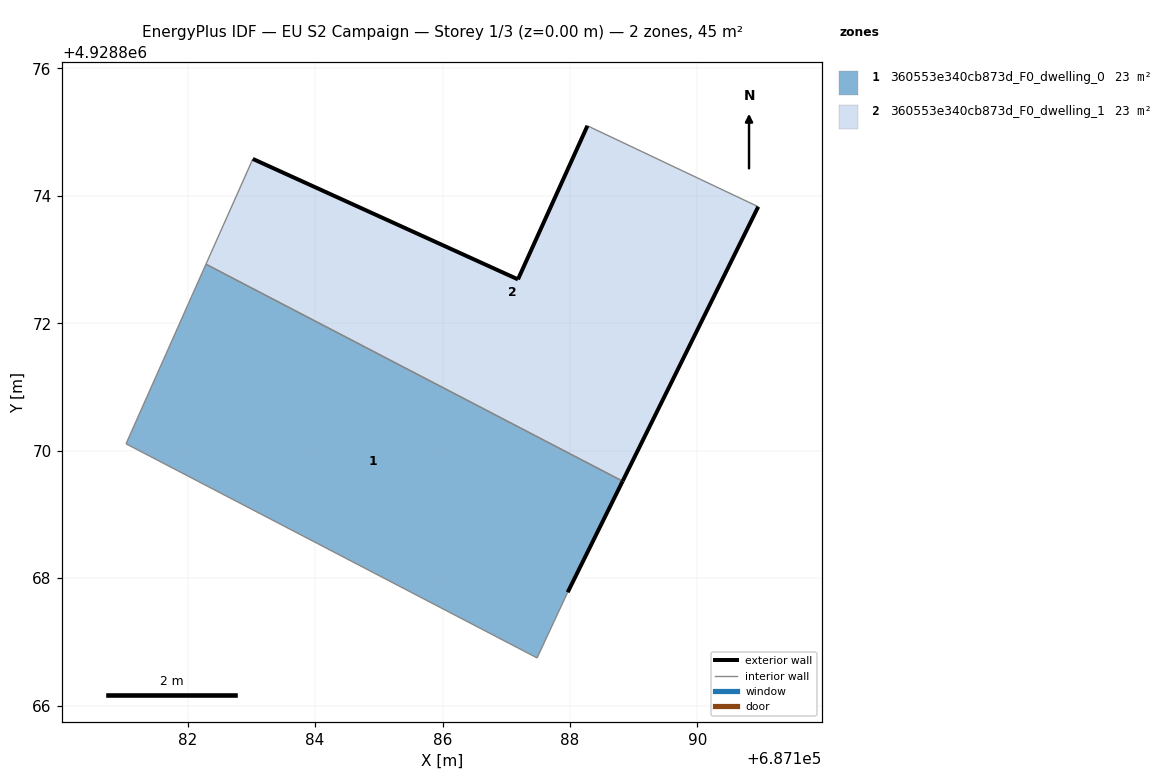
=== STOREY PLAN SPEC (per zone: floor XY polygon, exterior-wall plan segments, windows/doors) ===
zone 1: 360553e340cb873d_F0_dwelling_0  (22.5 m²)
  floor: (687187.48, 4928866.75) (687187.96, 4928867.78) (687188.83, 4928869.52) (687182.29, 4928872.93) (687181.03, 4928870.11)
  exterior wall: (687188.83, 4928869.52) – (687187.96, 4928867.78)  [1.9 m]
  interior walls: 4
zone 2: 360553e340cb873d_F0_dwelling_1  (22.5 m²)
  floor: (687188.83, 4928869.52) (687190.95, 4928873.83) (687188.27, 4928875.10) (687187.18, 4928872.69) (687183.02, 4928874.58) (687182.29, 4928872.93)
  exterior wall: (687183.02, 4928874.58) – (687187.18, 4928872.69)  [4.6 m]
  exterior wall: (687187.18, 4928872.69) – (687188.27, 4928875.10)  [2.6 m]
  exterior wall: (687190.95, 4928873.83) – (687188.83, 4928869.52)  [4.8 m]
  interior walls: 3

=== DERIVED (storey summary) ===
Building: EU S2 Campaign
Storey: 1 of 3  (floor level z = 0.00 m)
Storey gross floor area: 45.0 m²
Zones on this storey: 2
  - 360553e340cb873d_F0_dwelling_0: floor 22.5 m²; exterior wall 1.9 m (5.8 m²); WWR 0.0%
  - 360553e340cb873d_F0_dwelling_1: floor 22.5 m²; exterior wall 12.0 m (36.1 m²); WWR 0.0%
Zone adjacency (shared interzone walls):
  - 360553e340cb873d_F0_dwelling_0 ↔ 360553e340cb873d_F0_dwelling_1